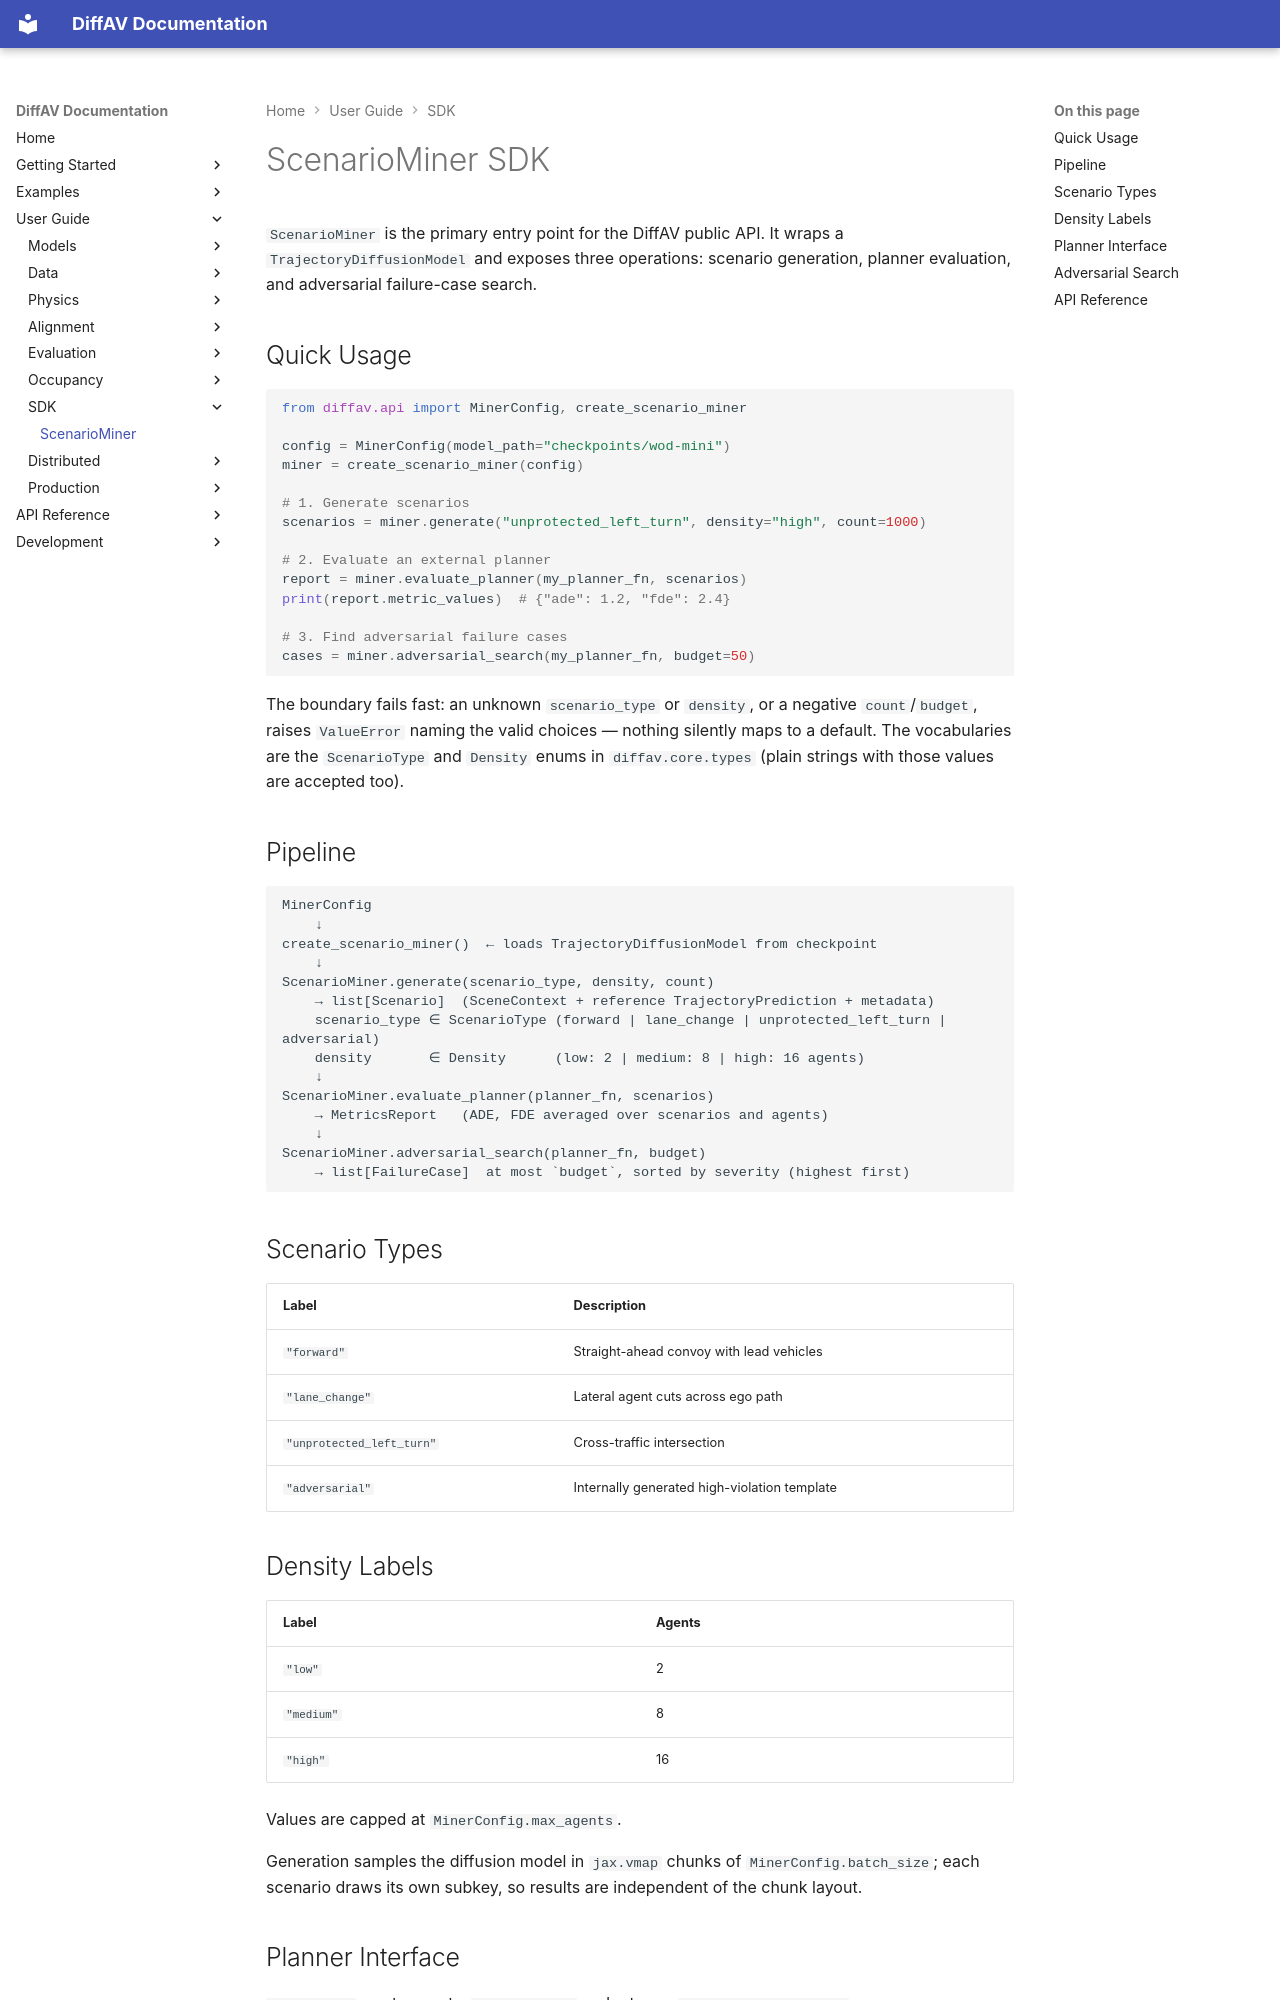

repository: avitai/DiffAV · page: user-guide/sdk/index.html · generator: mkdocs

# ScenarioMiner SDK

`ScenarioMiner` is the primary entry point for the DiffAV public API. It wraps
a `TrajectoryDiffusionModel` and exposes three operations: scenario generation,
planner evaluation, and adversarial failure-case search.

## Quick Usage

```python
from diffav.api import MinerConfig, create_scenario_miner

config = MinerConfig(model_path="checkpoints/wod-mini")
miner = create_scenario_miner(config)

# 1. Generate scenarios
scenarios = miner.generate("unprotected_left_turn", density="high", count=1000)

# 2. Evaluate an external planner
report = miner.evaluate_planner(my_planner_fn, scenarios)
print(report.metric_values)  # {"ade": 1.2, "fde": 2.4}

# 3. Find adversarial failure cases
cases = miner.adversarial_search(my_planner_fn, budget=50)
```

The boundary fails fast: an unknown `scenario_type` or `density`, or a
negative `count`/`budget`, raises `ValueError` naming the valid choices —
nothing silently maps to a default. The vocabularies are the
`ScenarioType` and `Density` enums in `diffav.core.types` (plain
strings with those values are accepted too).

## Pipeline

```
MinerConfig
    ↓
create_scenario_miner()  ← loads TrajectoryDiffusionModel from checkpoint
    ↓
ScenarioMiner.generate(scenario_type, density, count)
    → list[Scenario]  (SceneContext + reference TrajectoryPrediction + metadata)
    scenario_type ∈ ScenarioType (forward | lane_change | unprotected_left_turn | adversarial)
    density       ∈ Density      (low: 2 | medium: 8 | high: 16 agents)
    ↓
ScenarioMiner.evaluate_planner(planner_fn, scenarios)
    → MetricsReport   (ADE, FDE averaged over scenarios and agents)
    ↓
ScenarioMiner.adversarial_search(planner_fn, budget)
    → list[FailureCase]  at most `budget`, sorted by severity (highest first)
```

## Scenario Types

| Label | Description |
|-------|-------------|
| `"forward"` | Straight-ahead convoy with lead vehicles |
| `"lane_change"` | Lateral agent cuts across ego path |
| `"unprotected_left_turn"` | Cross-traffic intersection |
| `"adversarial"` | Internally generated high-violation template |

## Density Labels

| Label | Agents |
|-------|--------|
| `"low"` | 2 |
| `"medium"` | 8 |
| `"high"` | 16 |

Values are capped at `MinerConfig.max_agents`.

Generation samples the diffusion model in `jax.vmap` chunks of
`MinerConfig.batch_size`; each scenario draws its own subkey, so results are
independent of the chunk layout.
